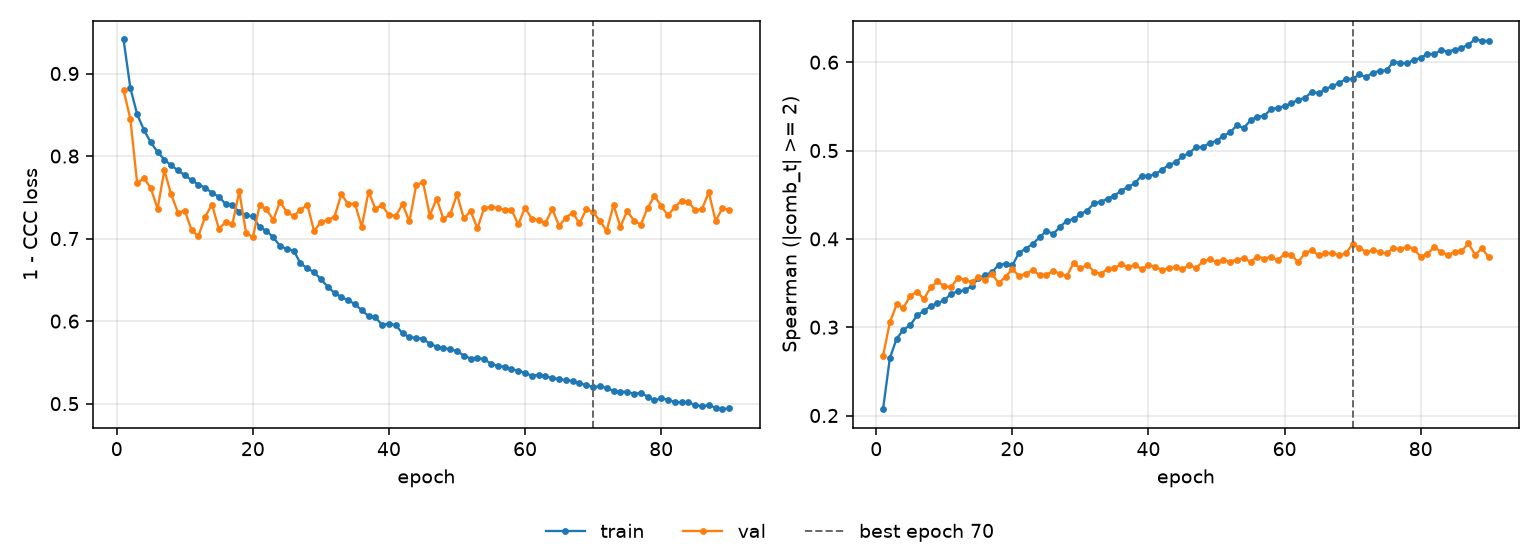

The table this chart was drawn from, first rows:
epoch, tr_loss, vl_loss, tr_sp, vl_sp, is_best
1, 0.9413, 0.88, 0.2071, 0.2676, False
2, 0.8825, 0.8451, 0.265, 0.3054, False
3, 0.8505, 0.7671, 0.2871, 0.3259, False
4, 0.8316, 0.7734, 0.2972, 0.3219, False
5, 0.8165, 0.7612, 0.3023, 0.3358, False
6, 0.805, 0.7363, 0.3133, 0.34, False
7, 0.7957, 0.7826, 0.3186, 0.3321, False
8, 0.7887, 0.7536, 0.3236, 0.345, False
9, 0.7826, 0.7314, 0.3276, 0.3519, False
10, 0.7769, 0.7339, 0.3303, 0.3463, False
11, 0.7709, 0.71, 0.3381, 0.3453, False
12, 0.7655, 0.703, 0.3404, 0.3559, False
13, 0.7618, 0.7268, 0.3417, 0.3538, False
14, 0.7553, 0.7412, 0.3465, 0.3511, False
15, 0.7508, 0.7119, 0.3553, 0.3567, False
16, 0.7419, 0.7198, 0.3591, 0.3532, False
17, 0.7404, 0.7177, 0.3622, 0.3604, False
18, 0.7321, 0.7571, 0.3708, 0.3499, False
19, 0.728, 0.7074, 0.3719, 0.3572, False
20, 0.7268, 0.7014, 0.37, 0.3657, False
21, 0.7136, 0.7404, 0.3845, 0.358, False
22, 0.7095, 0.7356, 0.389, 0.3606, False
23, 0.7014, 0.7226, 0.3945, 0.3646, False
24, 0.6911, 0.7448, 0.4017, 0.3591, False
25, 0.6873, 0.7317, 0.409, 0.3593, False
26, 0.6855, 0.7277, 0.4058, 0.3637, False
27, 0.6701, 0.7343, 0.4134, 0.3607, False
28, 0.6639, 0.7412, 0.4207, 0.358, False
29, 0.6592, 0.7093, 0.4223, 0.3725, False
30, 0.6507, 0.7196, 0.4279, 0.3665, False
31, 0.6416, 0.7224, 0.4321, 0.3706, False
32, 0.6342, 0.7266, 0.4402, 0.363, False
33, 0.6293, 0.7537, 0.442, 0.3604, False
34, 0.6251, 0.7419, 0.4455, 0.366, False
35, 0.6207, 0.7423, 0.4491, 0.3668, False
36, 0.6131, 0.7143, 0.4543, 0.3714, False
37, 0.6062, 0.7567, 0.459, 0.3678, False
38, 0.6044, 0.7364, 0.4629, 0.3705, False
39, 0.5955, 0.7402, 0.4716, 0.3659, False
40, 0.597, 0.7284, 0.471, 0.3699, False
41, 0.5951, 0.7277, 0.4735, 0.3685, False
42, 0.5851, 0.7416, 0.4782, 0.3645, False
43, 0.5807, 0.7208, 0.4838, 0.3665, False
44, 0.5797, 0.7644, 0.4867, 0.3678, False
45, 0.5786, 0.7688, 0.4935, 0.3654, False
46, 0.5727, 0.7279, 0.4971, 0.3709, False
47, 0.5691, 0.7485, 0.5041, 0.3668, False
48, 0.5673, 0.724, 0.5038, 0.3744, False
49, 0.5658, 0.7292, 0.5087, 0.3767, False
50, 0.5638, 0.7537, 0.5106, 0.3742, False
51, 0.5583, 0.7245, 0.5168, 0.3762, False
52, 0.5545, 0.7333, 0.5205, 0.3742, False
53, 0.5557, 0.7124, 0.5286, 0.3766, False
54, 0.5536, 0.7372, 0.5255, 0.378, False
55, 0.5486, 0.7381, 0.5342, 0.374, False
56, 0.5455, 0.7376, 0.5384, 0.38, False
57, 0.5449, 0.7345, 0.5393, 0.3777, False
58, 0.5415, 0.7352, 0.5467, 0.3798, False
59, 0.54, 0.7173, 0.5486, 0.3757, False
60, 0.5371, 0.7373, 0.5503, 0.3832, False
... 30 more rows
